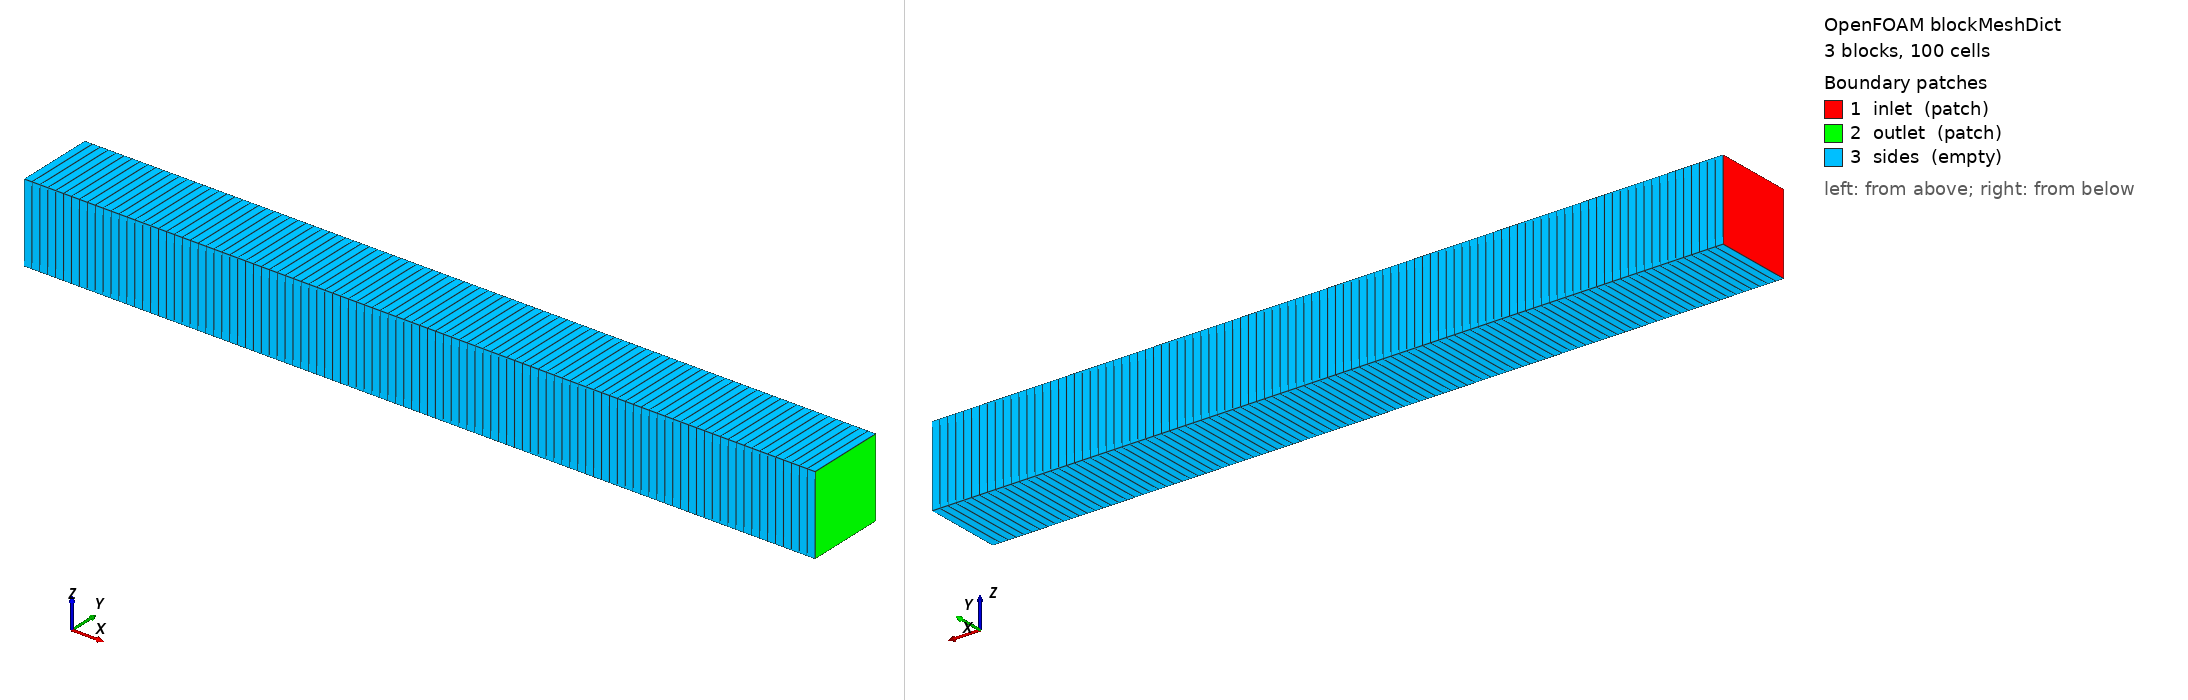

OpenFOAM case: the mesh blockMesh builds from blockMeshDict, 3 block(s), 100 cells. Boundary patches (legend numbers): 1 inlet (patch), 2 outlet (patch), 3 sides (empty). Left view from above one corner, right view from below the opposite corner. Boundary conditions: 3 field file(s) under 0/ or 0.orig/; 3 of 3 drawn patches have an entry in a shipped field file.

=== system/blockMeshDict ===
/*--------------------------------*- C++ -*----------------------------------*\
  regen-ltne-foam, OpenFOAM v2512
\*---------------------------------------------------------------------------*/
FoamFile
{
    version     2.0;
    format      ascii;
    class       dictionary;
    object      blockMeshDict;
}
// * * * * * * * * * * * * * * * * * * * * * * * * * * * * * * * * * * * * * //

// 1-D channel x in [0, 0.1] m, 1 mm cells, cross-section 0.01 m x 0.01 m;
// porous plug x in [0.04, 0.06] m
scale   1;

vertices
(
    (0    0 0) (0.04 0 0) (0.06 0 0) (0.1 0 0)
    (0    0.01 0) (0.04 0.01 0) (0.06 0.01 0) (0.1 0.01 0)
    (0    0 0.01) (0.04 0 0.01) (0.06 0 0.01) (0.1 0 0.01)
    (0    0.01 0.01) (0.04 0.01 0.01) (0.06 0.01 0.01) (0.1 0.01 0.01)
);

blocks
(
    hex (0 1 5 4 8 9 13 12) (40 1 1) simpleGrading (1 1 1)
    hex (1 2 6 5 9 10 14 13) porous (20 1 1) simpleGrading (1 1 1)
    hex (2 3 7 6 10 11 15 14) (40 1 1) simpleGrading (1 1 1)
);

boundary
(
    inlet
    {
        type patch;
        faces ((0 8 12 4));
    }
    outlet
    {
        type patch;
        faces ((3 7 15 11));
    }
    sides
    {
        type empty;
        faces
        (
            (0 1 9 8) (1 2 10 9) (2 3 11 10)
            (4 12 13 5) (5 13 14 6) (6 14 15 7)
            (0 4 5 1) (1 5 6 2) (2 6 7 3)
            (8 9 13 12) (9 10 14 13) (10 11 15 14)
        );
    }
);


=== system/controlDict ===
/*--------------------------------*- C++ -*----------------------------------*\
  regen-ltne-foam, OpenFOAM v2512
\*---------------------------------------------------------------------------*/
FoamFile
{
    version     2.0;
    format      ascii;
    class       dictionary;
    object      controlDict;
}
// * * * * * * * * * * * * * * * * * * * * * * * * * * * * * * * * * * * * * //

application     ltneFoam;
startFrom       startTime;
startTime       0;
stopAt          endTime;
endTime         0.05;
deltaT          1e-5;
writeControl    runTime;
writeInterval   0.05;
purgeWrite      0;
writeFormat     ascii;
writePrecision  12;
writeCompression off;
timeFormat      general;
timePrecision   8;
runTimeModifiable false;
adjustTimeStep  no;

// Keep the log short: no per-solve residual lines
DebugSwitches
{
    SolverPerformance   0;
}

functions
{
    inletP
    {
        type            surfaceFieldValue;
        libs            (fieldFunctionObjects);
        regionType      patch;
        name            inlet;
        operation       areaAverage;
        fields          (p);
        writeFields     false;
        writeControl    timeStep;
        writeInterval   50;
    }
    outletP
    {
        $inletP;
        name            outlet;
    }
    inletFlux
    {
        $inletP;
        operation       sum;
        fields          (phi);
    }
    porousRho
    {
        type            volFieldValue;
        libs            (fieldFunctionObjects);
        regionType      cellZone;
        name            porous;
        operation       volAverage;
        fields          (rho);
        writeFields     false;
        writeControl    timeStep;
        writeInterval   50;
    }
}


=== 0.orig/T ===
/*--------------------------------*- C++ -*----------------------------------*\
  regen-ltne-foam, OpenFOAM v2512
\*---------------------------------------------------------------------------*/
FoamFile
{
    version     2.0;
    format      ascii;
    class       volScalarField;
    object      T;
}
// * * * * * * * * * * * * * * * * * * * * * * * * * * * * * * * * * * * * * //

dimensions      [0 0 0 1 0 0 0];

internalField   uniform 300;

boundaryField
{
    inlet
    {
        type            fixedValue;
        value           uniform 300;
    }
    outlet
    {
        type            inletOutlet;
        inletValue      uniform 300;
        value           uniform 300;
    }
    sides
    {
        type            empty;
    }
}


=== 0.orig/U ===
/*--------------------------------*- C++ -*----------------------------------*\
  regen-ltne-foam, OpenFOAM v2512
\*---------------------------------------------------------------------------*/
FoamFile
{
    version     2.0;
    format      ascii;
    class       volVectorField;
    object      U;
}
// * * * * * * * * * * * * * * * * * * * * * * * * * * * * * * * * * * * * * //

dimensions      [0 1 -1 0 0 0 0];

internalField   uniform (0 0 0);

boundaryField
{
    inlet
    {
        type            fixedValue;
        value           uniform (0.001 0 0);    // Allrun sets each run's value
    }
    outlet
    {
        type            zeroGradient;
    }
    sides
    {
        type            empty;
    }
}


=== 0.orig/porosity ===
/*--------------------------------*- C++ -*----------------------------------*\
  regen-ltne-foam, OpenFOAM v2512
\*---------------------------------------------------------------------------*/
FoamFile
{
    version     2.0;
    format      ascii;
    class       volScalarField;
    object      porosity;
}
// * * * * * * * * * * * * * * * * * * * * * * * * * * * * * * * * * * * * * //

dimensions      [0 0 0 0 0 0 0];

internalField   uniform 1;

boundaryField
{
    inlet
    {
        type            zeroGradient;
    }
    outlet
    {
        type            zeroGradient;
    }
    sides
    {
        type            empty;
    }
}
